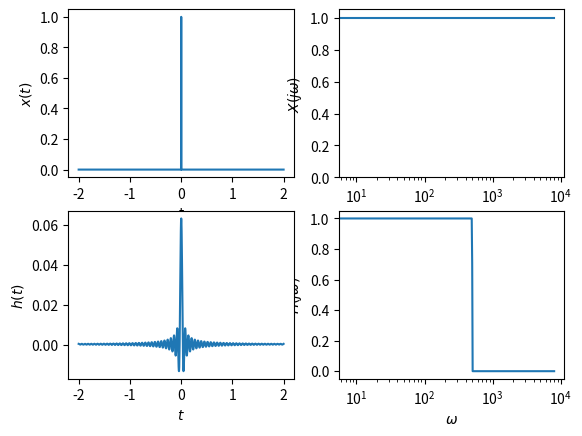

Generate this figure with matplotlib:
import numpy as np
import matplotlib.pyplot as plt


def makeFAxis(spectrum, Fsample):
    mySize = spectrum.size
    fk_Axis = np.zeros(mySize)
    for k in range(mySize):
        fk_Axis[k] = (k/mySize)*Fsample
    return fk_Axis


def normalize(sig):
    max = 0
    for i in range(0, sig.size):
        if sig[i] > max:
            max = \
                sig[i]
    return sig/max


def complex_stem(H):
    fig, ax = plt.subplots(1, 2)
    ax[0].stem(np.abs(H))
    ax[1].stem(np.angle(H))
    plt.show()

# https://www.schweizer-fn.de/stoff/akustik/absorptionsfaktoren.php




fs = 8000

fGrenzO = 500
fGrenzU = 100
N = 1024

t = np.linspace(-2, 2, N)
d = np.zeros(N)
d[int(N/2)] = 1
D = np.fft.fft(d, N)

w = np.ones(N)
TP = np.ones(N)
for k in range(0,N):
    w[k] = k*fs/N
    TP[k] *= 1 / np.sqrt((1 + pow(w[k] / fGrenzO, 2 * N))) * np.exp(-1j * 2 * np.pi * N/2 * k / N)
plt.subplot(2,2,1)
plt.plot(t, d)
plt.xlabel('t')
plt.ylabel('$x(t)$')
plt.subplot(2,2,2)
plt.plot(w,abs(D))
plt.semilogx()
plt.ylim(0,)
plt.xlabel('$\omega$')
plt.ylabel('$X(j\omega)$')
plt.subplot(2,2,4)
plt.semilogx()
plt.plot(w,abs(TP))
tp = np.fft.ifft(TP)
plt.xlabel('$\omega$')
plt.ylabel('$H(j\omega)$')
plt.subplot(2,2,3)
plt.plot(t, np.real(tp))
plt.xlabel('$t$')
plt.ylabel('$h(t)$')
plt.show()


